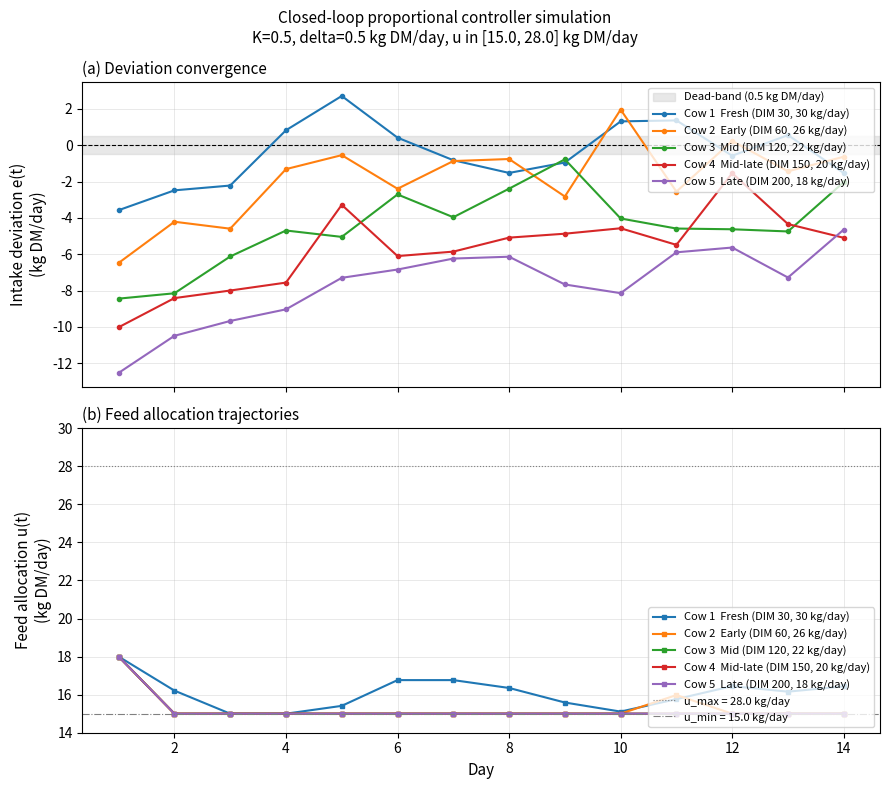

Generate this figure with matplotlib:
"""
14-day closed-loop simulation of the proportional feedback controller
across five representative lactation scenarios.
"""

import argparse
import numpy as np
import matplotlib
matplotlib.use("Agg")
import matplotlib.pyplot as plt

# =============================================================================
# MODEL PARAMETERS
# =============================================================================

DMI_MAX  = 28.0   # kg DM/day
K_M      = 62.0   # min/day
K_GAIN   = 0.5
DEADBAND = 0.5    # kg DM/day
U_MIN    = 15.0   # kg DM/day
U_MAX    = 28.0   # kg DM/day
U_INIT   = 18.0   # starting allocation for all scenarios
N_DAYS   = 14

SIGMA_FEED = 12.0
SIGMA_MILK = 0.40
SIGMA_BW   = 0.50

# =============================================================================
# CORE EQUATIONS
# =============================================================================

def mm_estimate(f_feed, dmi_max=DMI_MAX, k_m=K_M):
    return dmi_max * f_feed / (k_m + f_feed)

def mm_inverse(dmi_est, dmi_max=DMI_MAX, k_m=K_M):
    dmi_est = min(dmi_est, dmi_max * 0.999)
    return k_m * dmi_est / (dmi_max - dmi_est)

def ecm(y_milk, fat_kg, protein_kg):
    return 0.327 * y_milk + 12.96 * fat_kg + 7.2 * protein_kg

def nrc_target(bw, dim, y_milk, fat_kg, protein_kg):
    ecm_val = ecm(y_milk, fat_kg, protein_kg)
    return 0.372 * ecm_val + 0.0968 * (bw ** 0.75) * np.exp(-0.192 * (dim / 30 + 3.67))

def controller_step(u_current, dmi_nrc, dmi_est):
    e = dmi_nrc - dmi_est
    adjustment = K_GAIN * e if abs(e) > DEADBAND else 0.0
    return float(np.clip(u_current + adjustment, U_MIN, U_MAX))

# =============================================================================
# SCENARIO DEFINITIONS 
# =============================================================================

SCENARIOS = [
    dict(label="Cow 1  Fresh (DIM 30, 30 kg/day)",
         cow_id="Cow1", bw=560, dim=30,  y_milk=30.0,
         fat_kg=1.14, protein_kg=0.96, f_feed_init=150.0),
    dict(label="Cow 2  Early (DIM 60, 26 kg/day)",
         cow_id="Cow2", bw=590, dim=60,  y_milk=26.0,
         fat_kg=0.99, protein_kg=0.83, f_feed_init=155.0),
    dict(label="Cow 3  Mid (DIM 120, 22 kg/day)",
         cow_id="Cow3", bw=610, dim=120, y_milk=22.0,
         fat_kg=0.84, protein_kg=0.70, f_feed_init=165.0),
    dict(label="Cow 4  Mid-late (DIM 150, 20 kg/day)",
         cow_id="Cow4", bw=630, dim=150, y_milk=20.0,
         fat_kg=0.76, protein_kg=0.64, f_feed_init=175.0),
    dict(label="Cow 5  Late (DIM 200, 18 kg/day)",
         cow_id="Cow5", bw=650, dim=200, y_milk=18.0,
         fat_kg=0.68, protein_kg=0.58, f_feed_init=178.0),
]

# =============================================================================
# SIMULATION
# =============================================================================

def run_simulation(scenarios, n_days=N_DAYS, seed=0):
    rng     = np.random.default_rng(seed)
    results = []

    for sc in scenarios:
        bw         = sc["bw"]
        dim        = sc["dim"]
        y_milk     = sc["y_milk"]
        fat_kg     = sc["fat_kg"]
        protein_kg = sc["protein_kg"]
        f_feed     = sc["f_feed_init"]
        u          = U_INIT

        deviations  = []
        allocations = []
        recovery_day = None

        for day in range(n_days):
            f_noisy    = max(0.0, f_feed + rng.normal(0, SIGMA_FEED))
            bw_noisy   = max(300.0, bw + rng.normal(0, SIGMA_BW))
            milk_noisy = max(0.0, y_milk + rng.normal(0, SIGMA_MILK))

            dmi_est = mm_estimate(f_noisy)
            dmi_nrc = nrc_target(bw_noisy, dim, milk_noisy, fat_kg, protein_kg)
            e       = dmi_nrc - dmi_est

            deviations.append(round(e, 3))
            allocations.append(round(u, 3))

            if recovery_day is None and abs(e) <= DEADBAND:
                recovery_day = day + 1

            u_next = controller_step(u, dmi_nrc, dmi_est)

            # State transition
            target_f = mm_inverse(u_next)
            f_feed   = 0.6 * f_feed + 0.4 * target_f
            u        = u_next
            dim     += 1

        results.append({
            "label":        sc["label"],
            "cow_id":       sc["cow_id"],
            "deviations":   deviations,
            "allocations":  allocations,
            "recovery_day": recovery_day if recovery_day else n_days,
            "e0":           deviations[0],
            "e_final":      deviations[-1],
        })

    return results

# =============================================================================
# TABLE OUTPUT
# =============================================================================

def print_table(results):
    print("\nTable 6.11  Closed-loop simulation (K=0.5, delta=0.5 kg DM/day)")
    print("=" * 90)
    print(f"  {'Scenario':<40}  {'e(0)':>7}  {'e(14)':>7}  {'Recovery':>9}  "
          f"{'Active':>7}  {'Stable':>7}")
    print("-" * 90)
    for r in results:
        active = sum(1 for e in r["deviations"] if abs(e) > DEADBAND)
        stable = N_DAYS - active
        print(f"  {r['label']:<40}  {r['e0']:>+7.2f}  {r['e_final']:>+7.2f}  "
              f"{r['recovery_day']:>8}d  {active:>7}  {stable:>7}")
    print("=" * 90)
    print("  e(0) and e(14) in kg DM/day.  Active = days controller issued adjustment.\n")

# =============================================================================
# FIGURES
# =============================================================================

COLOURS = ["#1f77b4", "#ff7f0e", "#2ca02c", "#d62728", "#9467bd"]

def plot_figures(results, out_dir="."):
    days = list(range(1, N_DAYS + 1))
    fig, axes = plt.subplots(2, 1, figsize=(9, 8), sharex=True)

    ax = axes[0]
    ax.axhspan(-DEADBAND, DEADBAND, color="lightgrey", alpha=0.5,
               label=f"Dead-band ({DEADBAND} kg DM/day)")
    ax.axhline(0, color="black", lw=0.8, ls="--")
    for i, r in enumerate(results):
        ax.plot(days, r["deviations"], marker="o", markersize=3,
                color=COLOURS[i], label=r["label"])
    ax.set_ylabel("Intake deviation e(t)\n(kg DM/day)", fontsize=11)
    ax.set_title("(a) Deviation convergence", fontsize=11, loc="left")
    ax.legend(fontsize=8, loc="upper right")
    ax.grid(True, lw=0.4, alpha=0.5)

    ax = axes[1]
    for i, r in enumerate(results):
        ax.plot(days, r["allocations"], marker="s", markersize=3,
                color=COLOURS[i], label=r["label"])
    ax.axhline(U_MAX, color="grey", lw=0.8, ls=":", label=f"u_max = {U_MAX} kg/day")
    ax.axhline(U_MIN, color="grey", lw=0.8, ls="-.", label=f"u_min = {U_MIN} kg/day")
    ax.set_xlabel("Day", fontsize=11)
    ax.set_ylabel("Feed allocation u(t)\n(kg DM/day)", fontsize=11)
    ax.set_title("(b) Feed allocation trajectories", fontsize=11, loc="left")
    ax.legend(fontsize=8, loc="lower right")
    ax.set_ylim(14, 30)
    ax.grid(True, lw=0.4, alpha=0.5)

    fig.suptitle(
        "Closed-loop proportional controller simulation\n"
        f"K={K_GAIN}, delta={DEADBAND} kg DM/day, u in [{U_MIN}, {U_MAX}] kg DM/day",
        fontsize=11,
    )
    plt.tight_layout()
    out_path = f"{out_dir}/figure_controller_simulation.png"
    fig.savefig(out_path, dpi=150, bbox_inches="tight")
    print(f"Figure saved: {out_path}")
    plt.close(fig)

# =============================================================================
# ENTRY POINT
# =============================================================================

def main():
    parser = argparse.ArgumentParser(description="14-day controller simulation.")
    parser.add_argument("--no-plot", action="store_true", help="Skip figure.")
    parser.add_argument("--seed",    type=int, default=0, help="Random seed.")
    parser.add_argument("--out-dir", type=str, default=".", help="Output directory.")
    args = parser.parse_args()

    print(f"Running 14-day simulation (seed={args.seed}) ...")
    results = run_simulation(SCENARIOS, seed=args.seed)
    print_table(results)

    if not args.no_plot:
        plot_figures(results, out_dir=args.out_dir)


if __name__ == "__main__":
    main()
